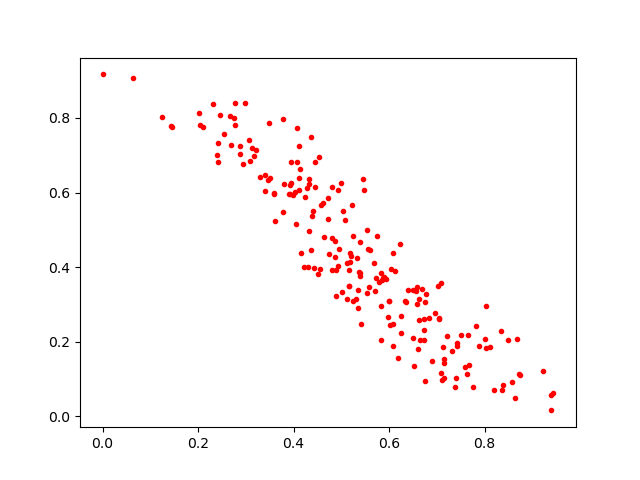

Values plotted in this chart, from the file beside it:
0.6343083, 0.30609548
0.8024, 0.183
0.2883, 0.7025
0.569, 0.4104
0.6888, 0.1485
0.5382, 0.4681
0.2931, 0.6763
0.7054, 0.2623
0.4111, 0.6381
0.4108, 0.6057
0.429, 0.6111
0.696, 0.2785
0.2402, 0.7009
0.7148, 0.1548
0.9218, 0.1214
0.4073, 0.7731
0.6616, 0.3152
0.4892, 0.3917
0.5779, 0.3615
0.2418, 0.7335
0.6073, 0.248
0.7154, 0.1429
0.7028, 0.3486
0.7665, 0.1389
0.2113, 0.7762
0.6746, 0.09507
0.6073, 0.439
0.618, 0.1572
0.5114, 0.3142
0.4811, 0.6157
0.5873, 0.37
0.4235, 0.5879
0.3617, 0.5242
0.2012, 0.8122
0.6231, 0.4633
0.5071, 0.5251
0.4107, 0.7258
0.3947, 0.6246
0.4439, 0.6157
0.4626, 0.4819
0.06382, 0.9074
0.5548, 0.448
0.6024, 0.2449
0.6574, 0.3018
0.7315, 0.1743
0.4736, 0.4361
0.4802, 0.3932
0.6119, 0.3899
0.4058, 0.5149
0.5299, 0.3151
0.4126, 0.6632
0.8746, 0.1106
0.5595, 0.4456
0.3775, 0.5466
0.5044, 0.5511
0.6694, 0.3417
0.7405, 0.1026
0.3778, 0.7975
0.775, 0.07891
0.5166, 0.3504
0.4803, 0.477
... 148 more rows
